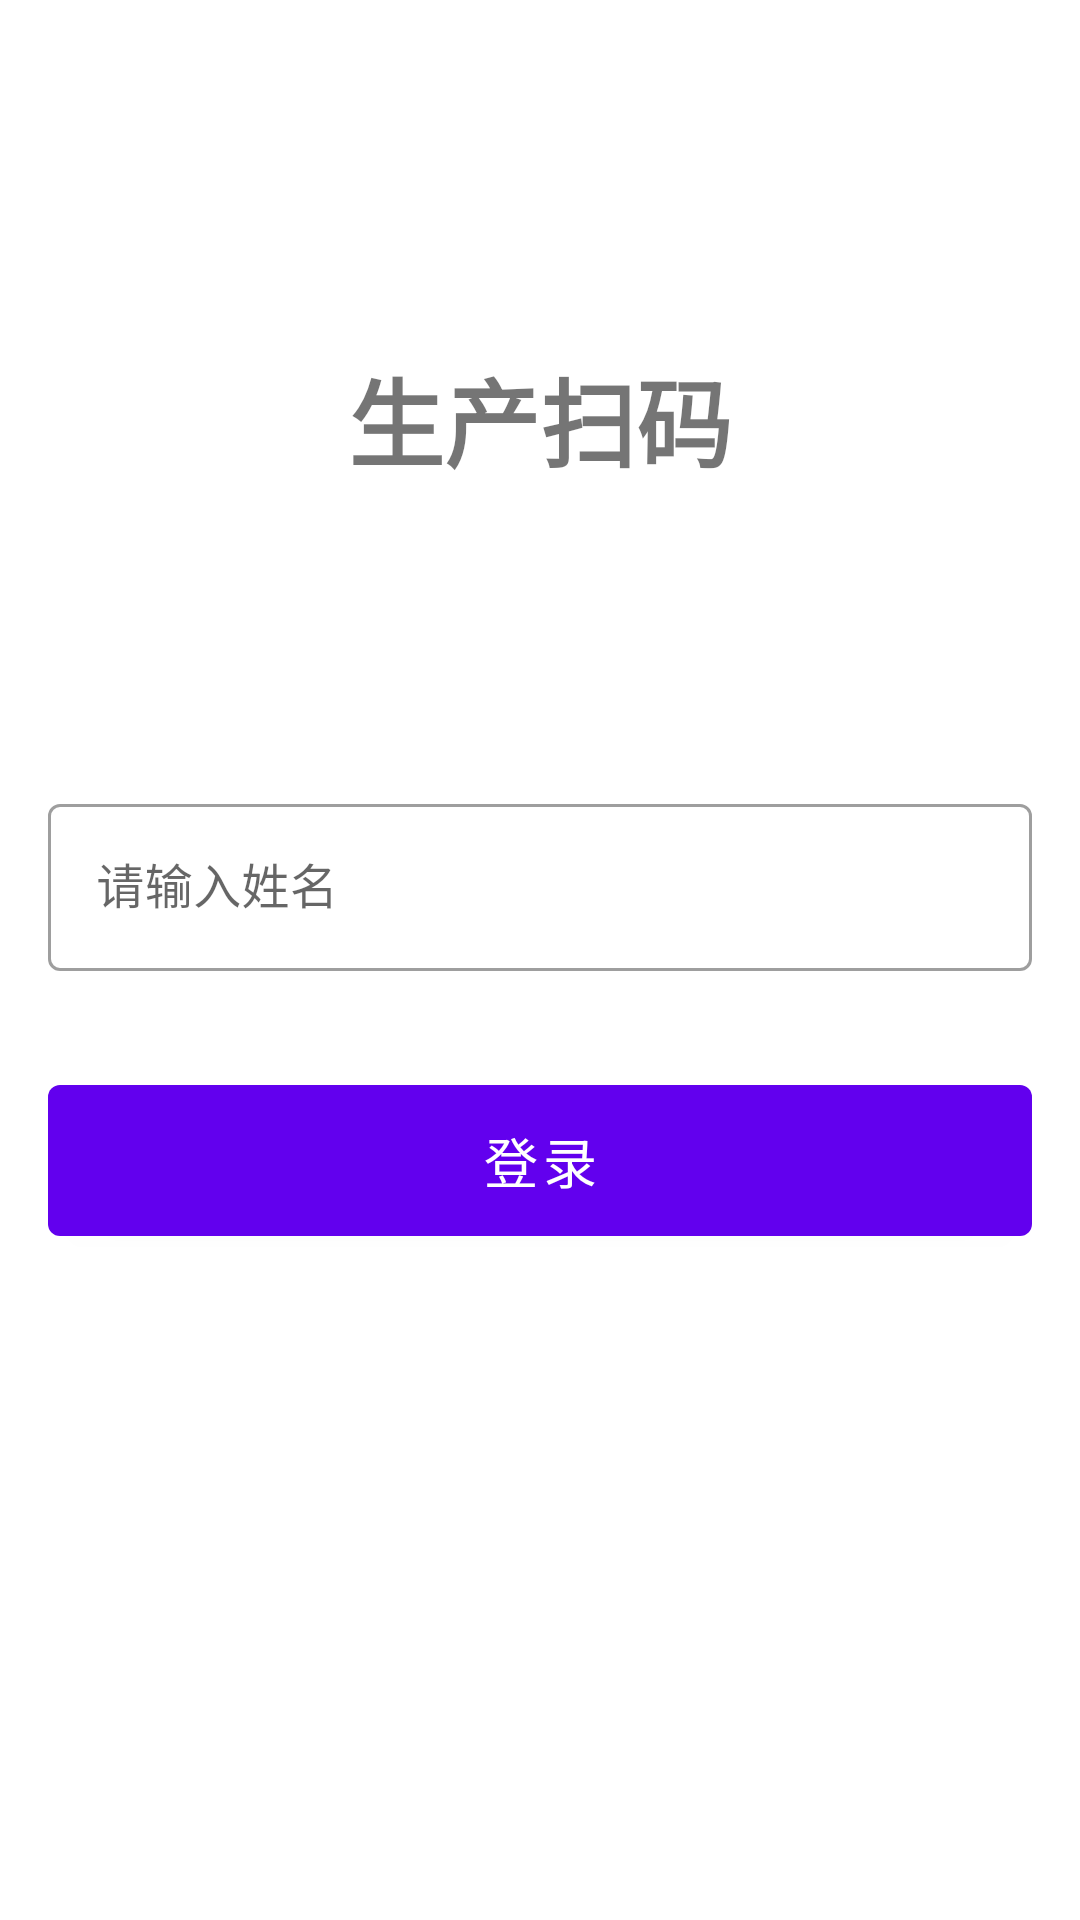

This screen was rendered from an Android layout file. Write that file and the resources it references.
<!-- AndroidManifest.xml: application theme Theme.OnlyScan -->
<!-- res/layout/activity_login.xml -->
<?xml version="1.0" encoding="utf-8"?>
<androidx.constraintlayout.widget.ConstraintLayout xmlns:android="http://schemas.android.com/apk/res/android"
    xmlns:app="http://schemas.android.com/apk/res-auto"
    xmlns:tools="http://schemas.android.com/tools"
    android:layout_width="match_parent"
    android:layout_height="match_parent"
    android:padding="16dp"
    tools:context=".ui.LoginActivity">

    <TextView
        android:id="@+id/titleTextView"
        android:layout_width="wrap_content"
        android:layout_height="wrap_content"
        android:layout_marginTop="100dp"
        android:text="@string/app_name"
        android:textSize="32sp"
        android:textStyle="bold"
        app:layout_constraintEnd_toEndOf="parent"
        app:layout_constraintStart_toStartOf="parent"
        app:layout_constraintTop_toTopOf="parent" />

    <com.google.android.material.textfield.TextInputLayout
        android:id="@+id/nameInputLayout"
        style="@style/Widget.MaterialComponents.TextInputLayout.OutlinedBox"
        android:layout_width="match_parent"
        android:layout_height="wrap_content"
        android:layout_marginTop="100dp"
        android:hint="@string/enter_name"
        app:layout_constraintEnd_toEndOf="parent"
        app:layout_constraintStart_toStartOf="parent"
        app:layout_constraintTop_toBottomOf="@+id/titleTextView">

        <com.google.android.material.textfield.TextInputEditText
            android:id="@+id/nameEditText"
            android:layout_width="match_parent"
            android:layout_height="wrap_content"
            android:inputType="textPersonName"
            android:maxLines="1" />
    </com.google.android.material.textfield.TextInputLayout>

    <com.google.android.material.button.MaterialButton
        android:id="@+id/loginButton"
        android:layout_width="match_parent"
        android:layout_height="wrap_content"
        android:layout_marginTop="32dp"
        android:padding="12dp"
        android:text="@string/login"
        android:textSize="18sp"
        app:layout_constraintEnd_toEndOf="parent"
        app:layout_constraintStart_toStartOf="parent"
        app:layout_constraintTop_toBottomOf="@+id/nameInputLayout" />

</androidx.constraintlayout.widget.ConstraintLayout>
<!-- resources referenced by this layout -->
<resources>
  <string name="app_name">生产扫码</string>
  <string name="enter_name">请输入姓名</string>
  <string name="login">登录</string>
  <style name="Theme.OnlyScan" parent="Theme.MaterialComponents.DayNight.DarkActionBar">
          
          <item name="colorPrimary">@color/purple_500</item>
          <item name="colorPrimaryVariant">@color/purple_700</item>
          <item name="colorOnPrimary">@color/white</item>
          
          <item name="colorSecondary">@color/teal_200</item>
          <item name="colorSecondaryVariant">@color/teal_700</item>
          <item name="colorOnSecondary">@color/black</item>
          
          <item name="android:statusBarColor">?attr/colorPrimaryVariant</item>
          
      </style>
  <!-- not gathered from this repository: default colours our renderer supplied (Android Studio template values) -->
  <color name="purple_500">#FF6200EE</color>
  <color name="purple_700">#FF3700B3</color>
  <color name="teal_200">#FF03DAC5</color>
  <color name="teal_700">#FF018786</color>
  <color name="black">#FF000000</color>
  <color name="white">#FFFFFFFF</color>
</resources>
